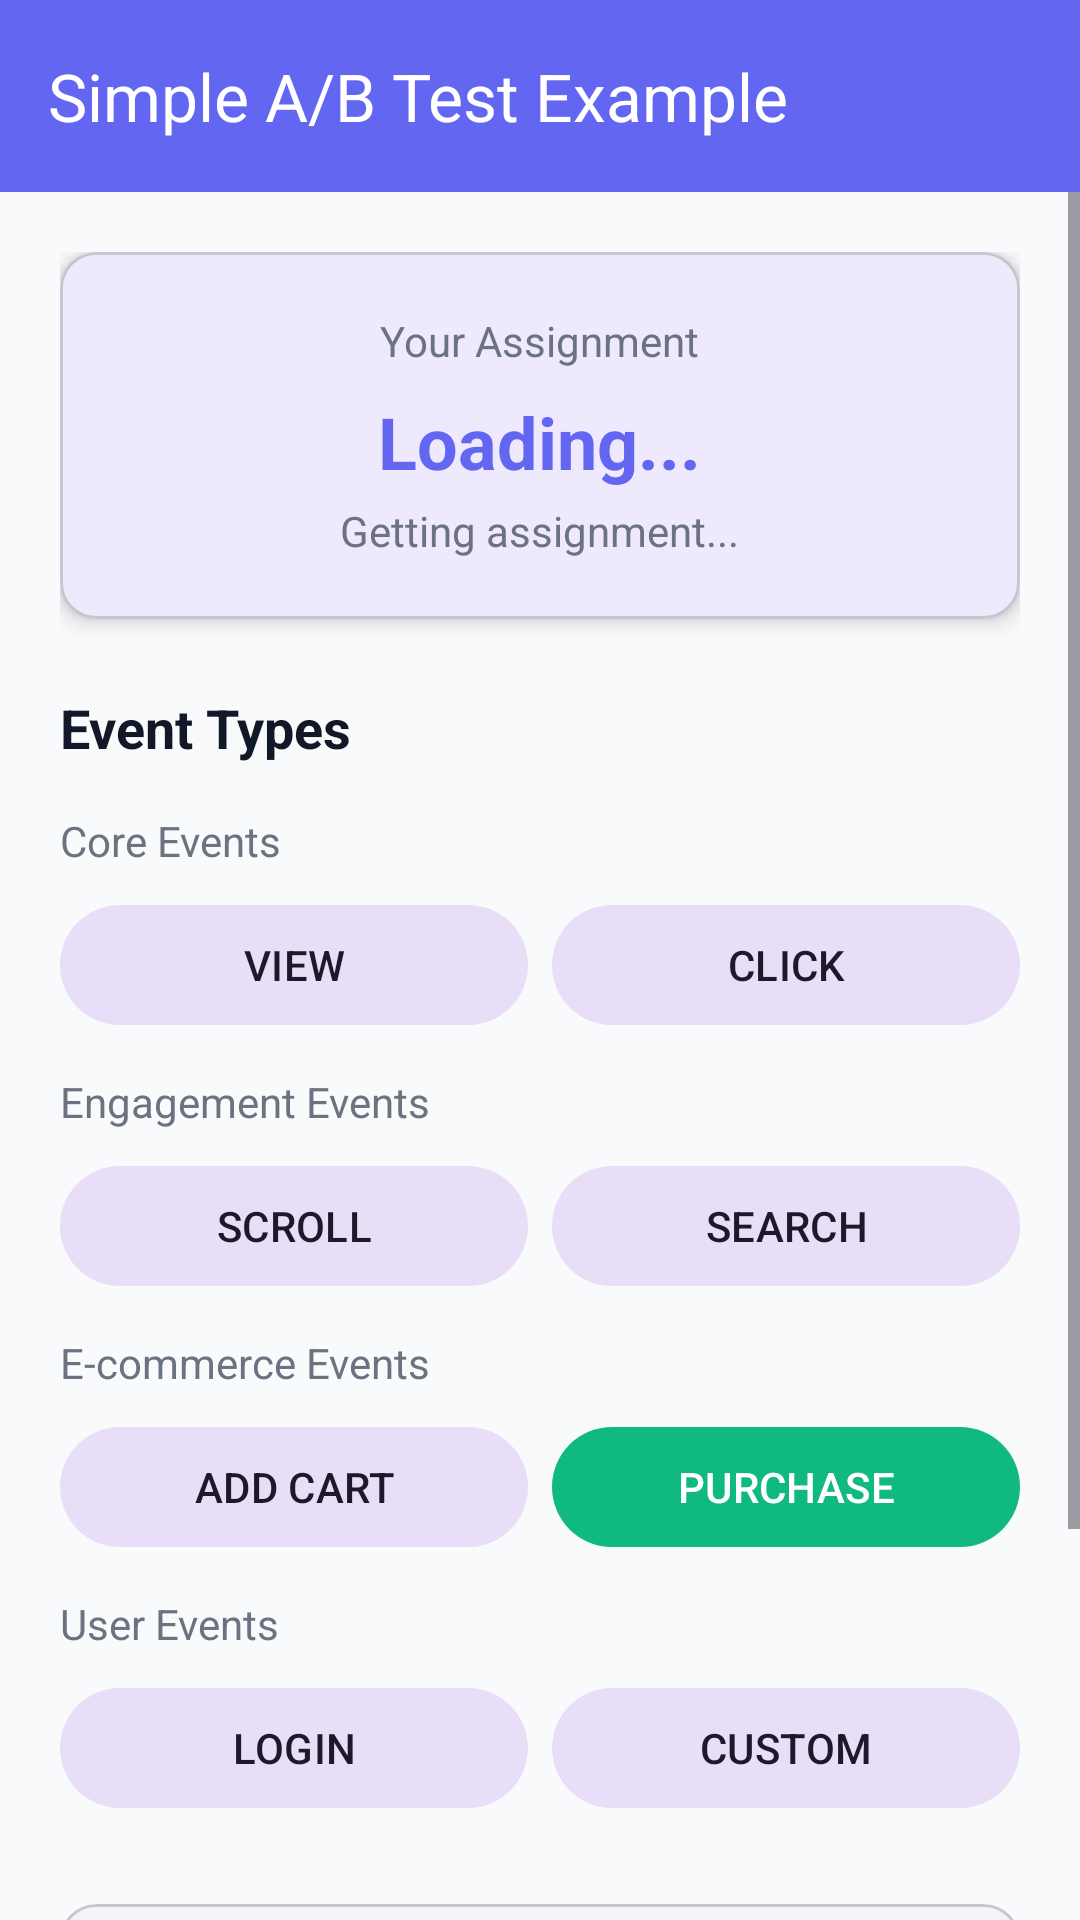

Layout XML and referenced resources for this Android screen:
<!-- AndroidManifest.xml: activity theme Theme.RiviumAbTestingExample -->
<!-- res/layout/activity_simple_test.xml -->
<?xml version="1.0" encoding="utf-8"?>
<LinearLayout xmlns:android="http://schemas.android.com/apk/res/android"
    xmlns:app="http://schemas.android.com/apk/res-auto"
    android:layout_width="match_parent"
    android:layout_height="match_parent"
    android:orientation="vertical"
    android:background="@color/background">

    
    <com.google.android.material.appbar.MaterialToolbar
        android:id="@+id/toolbar"
        android:layout_width="match_parent"
        android:layout_height="?attr/actionBarSize"
        android:background="@color/primary"
        app:title="Simple A/B Test Example"
        app:titleTextColor="@android:color/white"
        app:navigationIcon="@drawable/ic_arrow_back"
        app:navigationIconTint="@android:color/white" />

    <ScrollView
        android:layout_width="match_parent"
        android:layout_height="match_parent">

        <LinearLayout
            android:layout_width="match_parent"
            android:layout_height="wrap_content"
            android:orientation="vertical"
            android:padding="20dp">

            
            <com.google.android.material.card.MaterialCardView
                android:layout_width="match_parent"
                android:layout_height="wrap_content"
                app:cardCornerRadius="12dp"
                app:cardElevation="4dp"
                android:layout_marginBottom="24dp">

                <LinearLayout
                    android:layout_width="match_parent"
                    android:layout_height="wrap_content"
                    android:orientation="vertical"
                    android:padding="20dp"
                    android:gravity="center">

                    <TextView
                        android:layout_width="wrap_content"
                        android:layout_height="wrap_content"
                        android:text="Your Assignment"
                        android:textSize="14sp"
                        android:textColor="@color/text_secondary" />

                    <TextView
                        android:id="@+id/variantLabel"
                        android:layout_width="wrap_content"
                        android:layout_height="wrap_content"
                        android:layout_marginTop="8dp"
                        android:text="Loading..."
                        android:textSize="24sp"
                        android:textStyle="bold"
                        android:textColor="@color/primary" />

                    <TextView
                        android:id="@+id/statusText"
                        android:layout_width="wrap_content"
                        android:layout_height="wrap_content"
                        android:layout_marginTop="4dp"
                        android:text="Getting assignment..."
                        android:textSize="14sp"
                        android:textColor="@color/text_secondary" />
                </LinearLayout>
            </com.google.android.material.card.MaterialCardView>

            
            <TextView
                android:layout_width="wrap_content"
                android:layout_height="wrap_content"
                android:text="Event Types"
                android:textSize="18sp"
                android:textStyle="bold"
                android:textColor="@color/text_primary"
                android:layout_marginBottom="16dp" />

            
            <TextView
                android:layout_width="wrap_content"
                android:layout_height="wrap_content"
                android:text="Core Events"
                android:textSize="14sp"
                android:textColor="@color/text_secondary"
                android:layout_marginBottom="8dp" />

            <LinearLayout
                android:layout_width="match_parent"
                android:layout_height="wrap_content"
                android:orientation="horizontal"
                android:layout_marginBottom="12dp">

                <com.google.android.material.button.MaterialButton
                    android:id="@+id/btnView"
                    android:layout_width="0dp"
                    android:layout_height="wrap_content"
                    android:layout_weight="1"
                    android:text="VIEW"
                    style="@style/Widget.Material3.Button.TonalButton"
                    android:layout_marginEnd="4dp" />

                <com.google.android.material.button.MaterialButton
                    android:id="@+id/btnClick"
                    android:layout_width="0dp"
                    android:layout_height="wrap_content"
                    android:layout_weight="1"
                    android:text="CLICK"
                    style="@style/Widget.Material3.Button.TonalButton"
                    android:layout_marginStart="4dp" />
            </LinearLayout>

            
            <TextView
                android:layout_width="wrap_content"
                android:layout_height="wrap_content"
                android:text="Engagement Events"
                android:textSize="14sp"
                android:textColor="@color/text_secondary"
                android:layout_marginBottom="8dp" />

            <LinearLayout
                android:layout_width="match_parent"
                android:layout_height="wrap_content"
                android:orientation="horizontal"
                android:layout_marginBottom="12dp">

                <com.google.android.material.button.MaterialButton
                    android:id="@+id/btnScroll"
                    android:layout_width="0dp"
                    android:layout_height="wrap_content"
                    android:layout_weight="1"
                    android:text="SCROLL"
                    style="@style/Widget.Material3.Button.TonalButton"
                    android:layout_marginEnd="4dp" />

                <com.google.android.material.button.MaterialButton
                    android:id="@+id/btnSearch"
                    android:layout_width="0dp"
                    android:layout_height="wrap_content"
                    android:layout_weight="1"
                    android:text="SEARCH"
                    style="@style/Widget.Material3.Button.TonalButton"
                    android:layout_marginStart="4dp" />
            </LinearLayout>

            
            <TextView
                android:layout_width="wrap_content"
                android:layout_height="wrap_content"
                android:text="E-commerce Events"
                android:textSize="14sp"
                android:textColor="@color/text_secondary"
                android:layout_marginBottom="8dp" />

            <LinearLayout
                android:layout_width="match_parent"
                android:layout_height="wrap_content"
                android:orientation="horizontal"
                android:layout_marginBottom="12dp">

                <com.google.android.material.button.MaterialButton
                    android:id="@+id/btnAddCart"
                    android:layout_width="0dp"
                    android:layout_height="wrap_content"
                    android:layout_weight="1"
                    android:text="ADD CART"
                    style="@style/Widget.Material3.Button.TonalButton"
                    android:layout_marginEnd="4dp" />

                <com.google.android.material.button.MaterialButton
                    android:id="@+id/btnPurchase"
                    android:layout_width="0dp"
                    android:layout_height="wrap_content"
                    android:layout_weight="1"
                    android:text="PURCHASE"
                    app:backgroundTint="#10B981"
                    android:layout_marginStart="4dp" />
            </LinearLayout>

            
            <TextView
                android:layout_width="wrap_content"
                android:layout_height="wrap_content"
                android:text="User Events"
                android:textSize="14sp"
                android:textColor="@color/text_secondary"
                android:layout_marginBottom="8dp" />

            <LinearLayout
                android:layout_width="match_parent"
                android:layout_height="wrap_content"
                android:orientation="horizontal"
                android:layout_marginBottom="12dp">

                <com.google.android.material.button.MaterialButton
                    android:id="@+id/btnLogin"
                    android:layout_width="0dp"
                    android:layout_height="wrap_content"
                    android:layout_weight="1"
                    android:text="LOGIN"
                    style="@style/Widget.Material3.Button.TonalButton"
                    android:layout_marginEnd="4dp" />

                <com.google.android.material.button.MaterialButton
                    android:id="@+id/btnCustom"
                    android:layout_width="0dp"
                    android:layout_height="wrap_content"
                    android:layout_weight="1"
                    android:text="CUSTOM"
                    style="@style/Widget.Material3.Button.TonalButton"
                    android:layout_marginStart="4dp" />
            </LinearLayout>

            
            <com.google.android.material.card.MaterialCardView
                android:layout_width="match_parent"
                android:layout_height="wrap_content"
                app:cardCornerRadius="12dp"
                app:cardBackgroundColor="#F3F4F6"
                app:cardElevation="0dp"
                android:layout_marginTop="16dp">

                <LinearLayout
                    android:layout_width="match_parent"
                    android:layout_height="wrap_content"
                    android:orientation="vertical"
                    android:padding="16dp">

                    <TextView
                        android:layout_width="wrap_content"
                        android:layout_height="wrap_content"
                        android:text="How A/B Testing Works:"
                        android:textSize="14sp"
                        android:textStyle="bold"
                        android:textColor="@color/text_primary"
                        android:layout_marginBottom="8dp" />

                    <TextView
                        android:layout_width="wrap_content"
                        android:layout_height="wrap_content"
                        android:text="1. User visits your app\n2. SDK assigns user to variant A or B\n3. You show different UI based on variant\n4. Track what users do (events)\n5. Track goals (conversions)\n6. Dashboard shows which variant wins!"
                        android:textSize="13sp"
                        android:textColor="@color/text_secondary"
                        android:lineSpacingExtra="4dp" />
                </LinearLayout>
            </com.google.android.material.card.MaterialCardView>

        </LinearLayout>
    </ScrollView>

</LinearLayout>
<!-- resources referenced by this layout -->
<resources>
  <color name="background">#F9FAFB</color>
  <color name="primary">#6366F1</color>
  <color name="text_primary">#111827</color>
  <color name="text_secondary">#6B7280</color>
  <style name="Theme.RiviumAbTestingExample" parent="Theme.Material3.Light.NoActionBar">
          <item name="colorPrimary">@color/primary</item>
          <item name="colorPrimaryVariant">@color/primary_dark</item>
          <item name="colorSecondary">@color/accent</item>
          <item name="android:statusBarColor">@color/primary_dark</item>
      </style>
  <color name="primary_dark">#4F46E5</color>
  <color name="accent">#10B981</color>
</resources>
